Labelled photos from "pet-recognition", an image-classification folder in BinhMisfit/pet-recognition. The possible labels are: cat, dog.

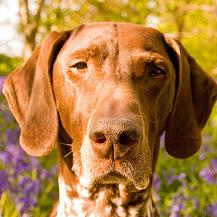
Label: dog

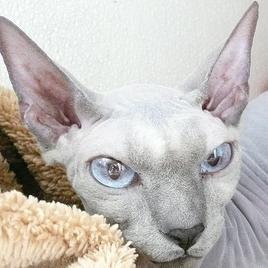
Label: cat

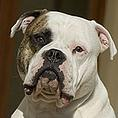
Label: dog

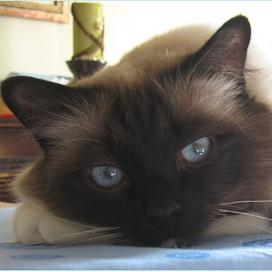
Label: cat

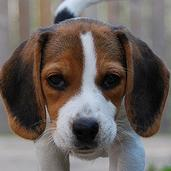
Label: dog

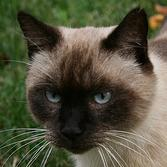
Label: cat
